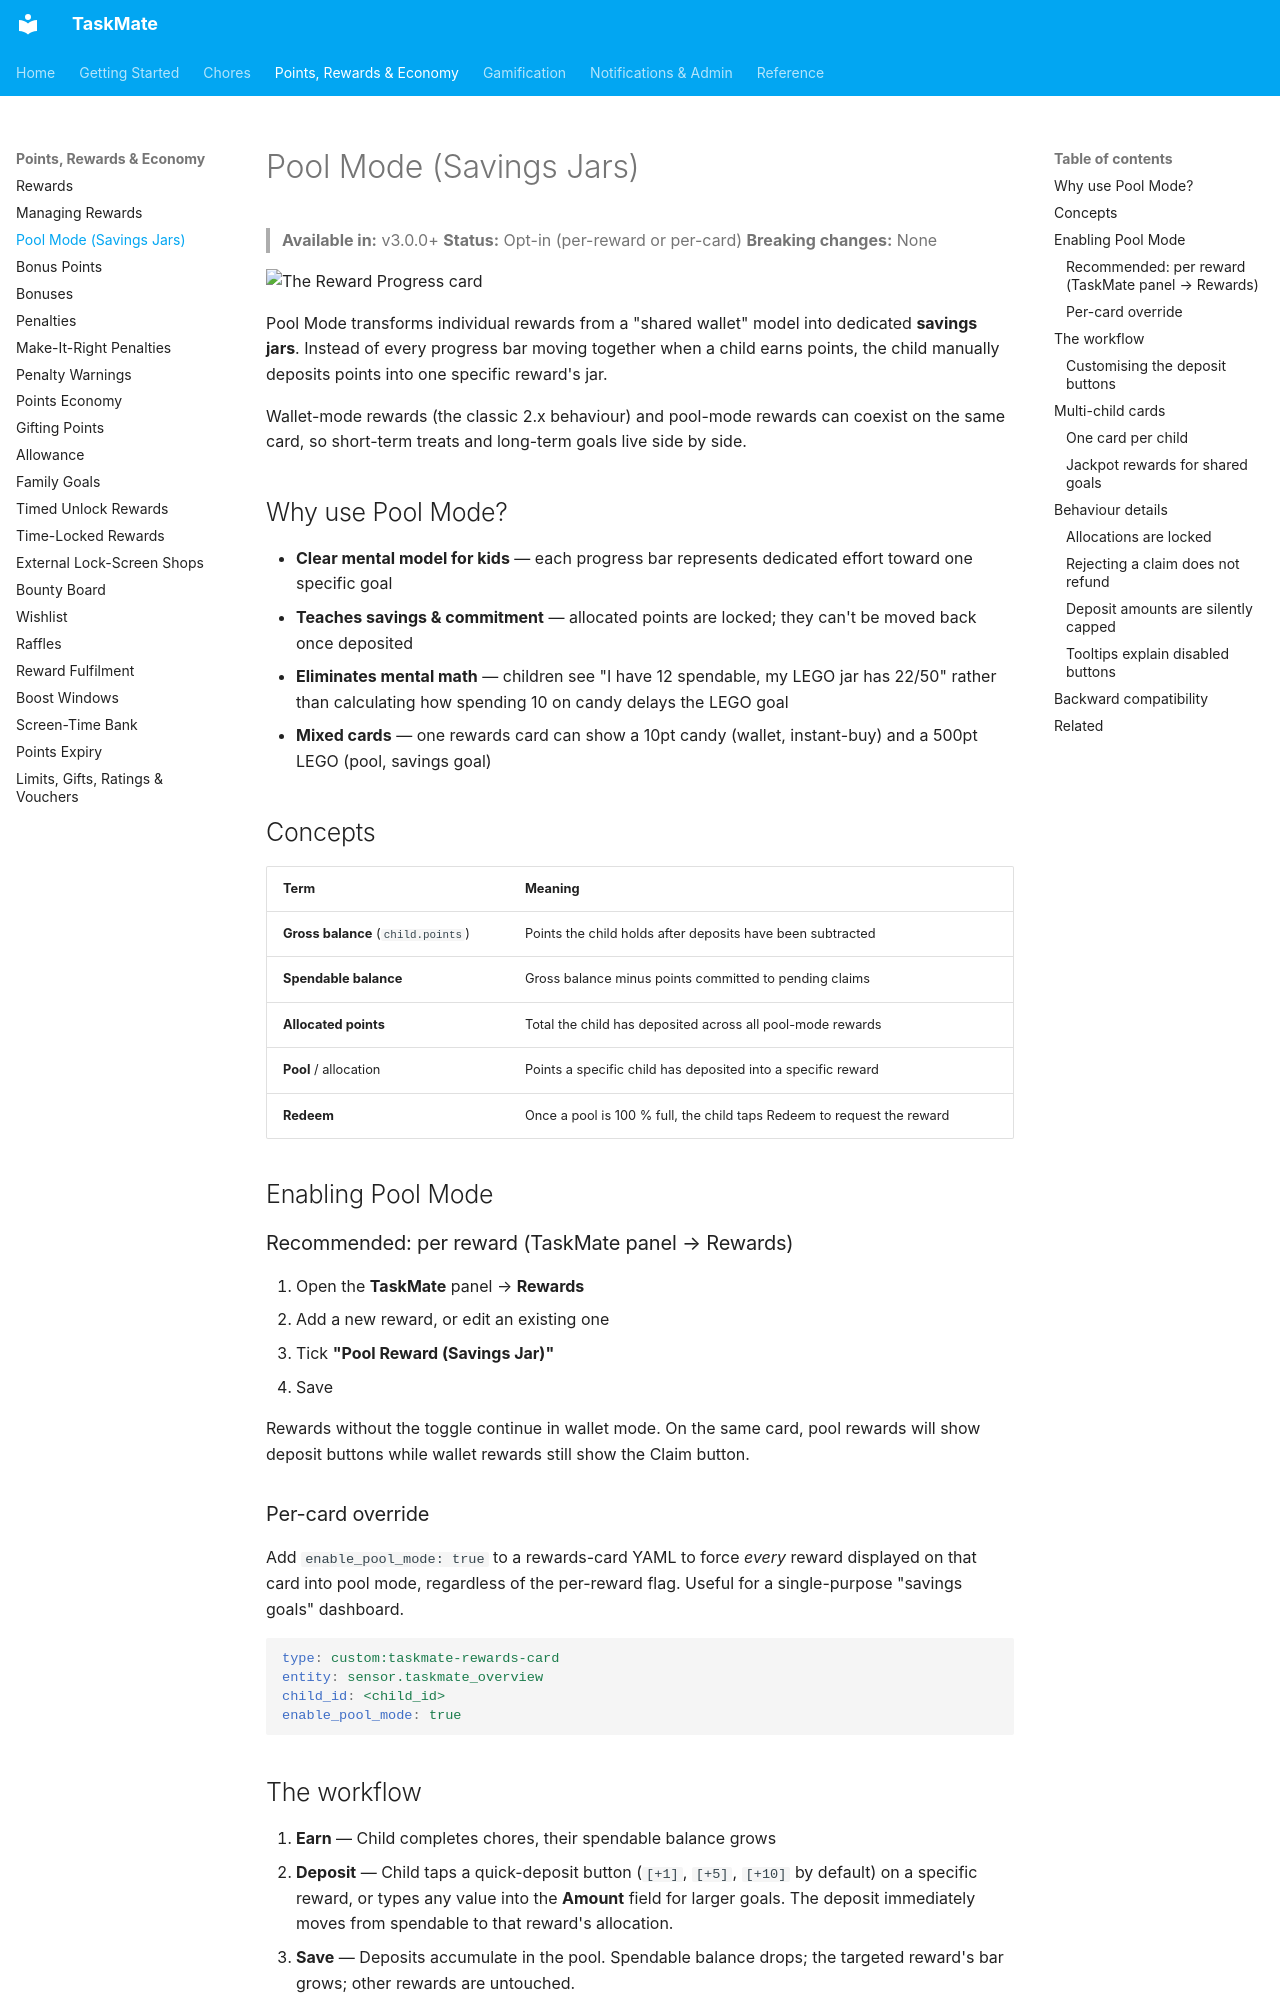

repository: tempus2016/taskmate · page: Pool-Mode-(Savings-Jars)/index.html · generator: mkdocs

# Pool Mode (Savings Jars)

> **Available in:** v3.0.0+
> **Status:** Opt-in (per-reward or per-card)
> **Breaking changes:** None

![The Reward Progress card](images/card-reward-progress.png)

Pool Mode transforms individual rewards from a "shared wallet" model into dedicated **savings jars**. Instead of every progress bar moving together when a child earns points, the child manually deposits points into one specific reward's jar.

Wallet-mode rewards (the classic 2.x behaviour) and pool-mode rewards can coexist on the same card, so short-term treats and long-term goals live side by side.

## Why use Pool Mode?

- **Clear mental model for kids** — each progress bar represents dedicated effort toward one specific goal
- **Teaches savings & commitment** — allocated points are locked; they can't be moved back once deposited
- **Eliminates mental math** — children see "I have 12 spendable, my LEGO jar has 22/50" rather than calculating how spending 10 on candy delays the LEGO goal
- **Mixed cards** — one rewards card can show a 10pt candy (wallet, instant-buy) and a 500pt LEGO (pool, savings goal)

## Concepts

| Term | Meaning |
| --- | --- |
| **Gross balance** (`child.points`) | Points the child holds after deposits have been subtracted |
| **Spendable balance** | Gross balance minus points committed to pending claims |
| **Allocated points** | Total the child has deposited across all pool-mode rewards |
| **Pool** / allocation | Points a specific child has deposited into a specific reward |
| **Redeem** | Once a pool is 100 % full, the child taps Redeem to request the reward |

## Enabling Pool Mode

### Recommended: per reward (TaskMate panel → Rewards)

1. Open the **TaskMate** panel → **Rewards**
2. Add a new reward, or edit an existing one
3. Tick **"Pool Reward (Savings Jar)"**
4. Save

Rewards without the toggle continue in wallet mode. On the same card, pool rewards will show deposit buttons while wallet rewards still show the Claim button.

### Per-card override

Add `enable_pool_mode: true` to a rewards-card YAML to force *every* reward displayed on that card into pool mode, regardless of the per-reward flag. Useful for a single-purpose "savings goals" dashboard.

```yaml
type: custom:taskmate-rewards-card
entity: sensor.taskmate_overview
child_id: <child_id>
enable_pool_mode: true
```
